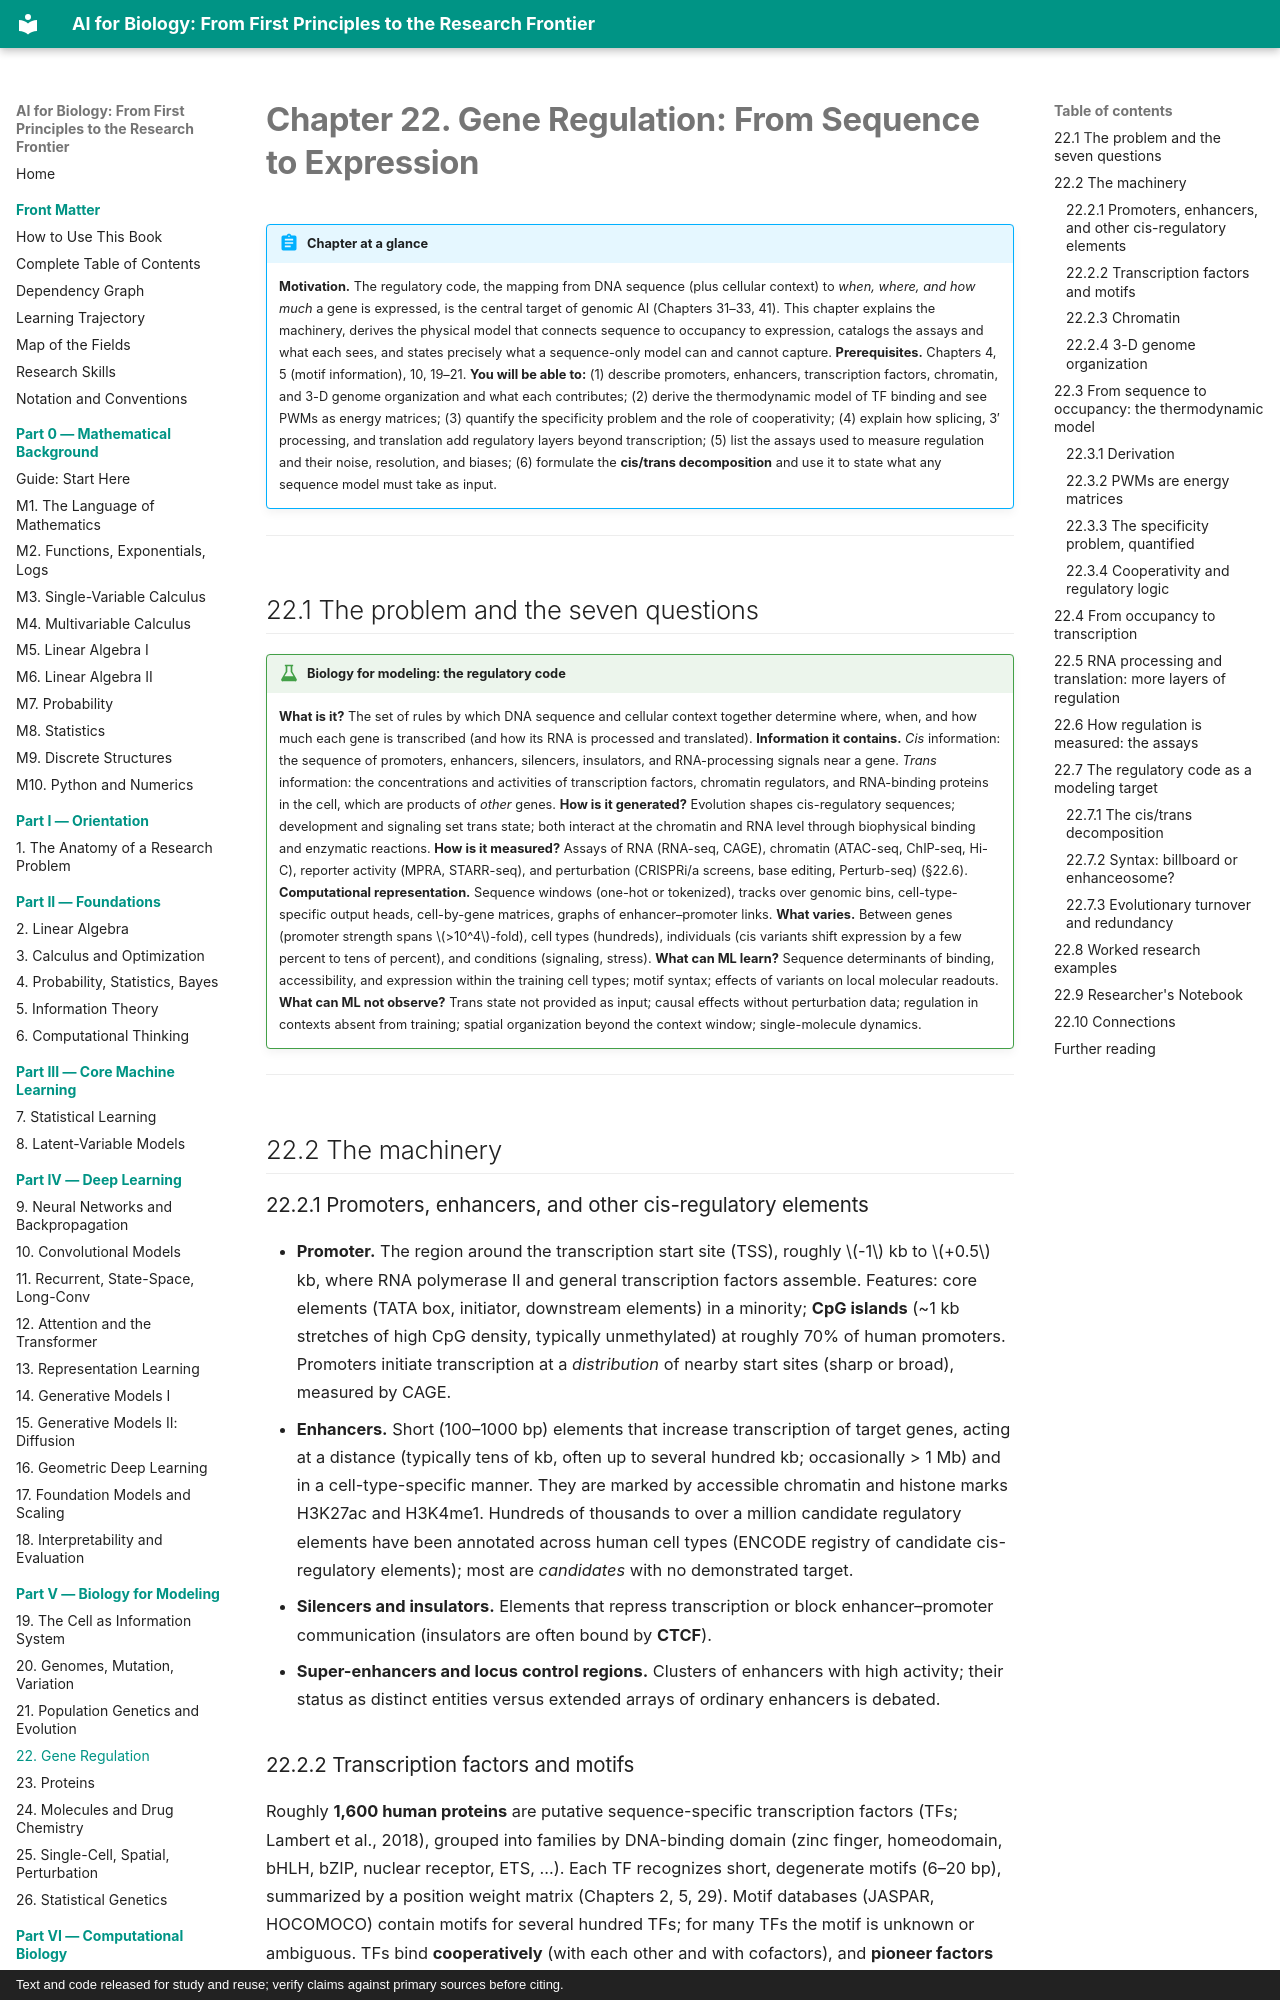

repository: namknnguyen/ai-for-biology-book · page: chapters/ch22-gene-regulation/index.html · generator: mkdocs · copyright: Text and code released for study and reuse; verify claims against primary sources before citing.

# Chapter 22. Gene Regulation: From Sequence to Expression

!!! abstract "Chapter at a glance"
    **Motivation.** The regulatory code, the mapping from DNA sequence (plus cellular context) to *when, where, and how much* a gene is expressed, is the central target of genomic AI (Chapters 31–33, 41). This chapter explains the machinery, derives the physical model that connects sequence to occupancy to expression, catalogs the assays and what each sees, and states precisely what a sequence-only model can and cannot capture.
    **Prerequisites.** Chapters 4, 5 (motif information), 10, 19–21.
    **You will be able to:** (1) describe promoters, enhancers, transcription factors, chromatin, and 3-D genome organization and what each contributes; (2) derive the thermodynamic model of TF binding and see PWMs as energy matrices; (3) quantify the specificity problem and the role of cooperativity; (4) explain how splicing, 3′ processing, and translation add regulatory layers beyond transcription; (5) list the assays used to measure regulation and their noise, resolution, and biases; (6) formulate the **cis/trans decomposition** and use it to state what any sequence model must take as input.

---

## 22.1 The problem and the seven questions

!!! bio "Biology for modeling: the regulatory code"
    **What is it?** The set of rules by which DNA sequence and cellular context together determine where, when, and how much each gene is transcribed (and how its RNA is processed and translated).
    **Information it contains.** *Cis* information: the sequence of promoters, enhancers, silencers, insulators, and RNA-processing signals near a gene. *Trans* information: the concentrations and activities of transcription factors, chromatin regulators, and RNA-binding proteins in the cell, which are products of *other* genes.
    **How is it generated?** Evolution shapes cis-regulatory sequences; development and signaling set trans state; both interact at the chromatin and RNA level through biophysical binding and enzymatic reactions.
    **How is it measured?** Assays of RNA (RNA-seq, CAGE), chromatin (ATAC-seq, ChIP-seq, Hi-C), reporter activity (MPRA, STARR-seq), and perturbation (CRISPRi/a screens, base editing, Perturb-seq) (§22.6).
    **Computational representation.** Sequence windows (one-hot or tokenized), tracks over genomic bins, cell-type-specific output heads, cell-by-gene matrices, graphs of enhancer–promoter links.
    **What varies.** Between genes (promoter strength spans $>10^4$-fold), cell types (hundreds), individuals (cis variants shift expression by a few percent to tens of percent), and conditions (signaling, stress).
    **What can ML learn?** Sequence determinants of binding, accessibility, and expression within the training cell types; motif syntax; effects of variants on local molecular readouts.
    **What can ML not observe?** Trans state not provided as input; causal effects without perturbation data; regulation in contexts absent from training; spatial organization beyond the context window; single-molecule dynamics.

---

## 22.2 The machinery
